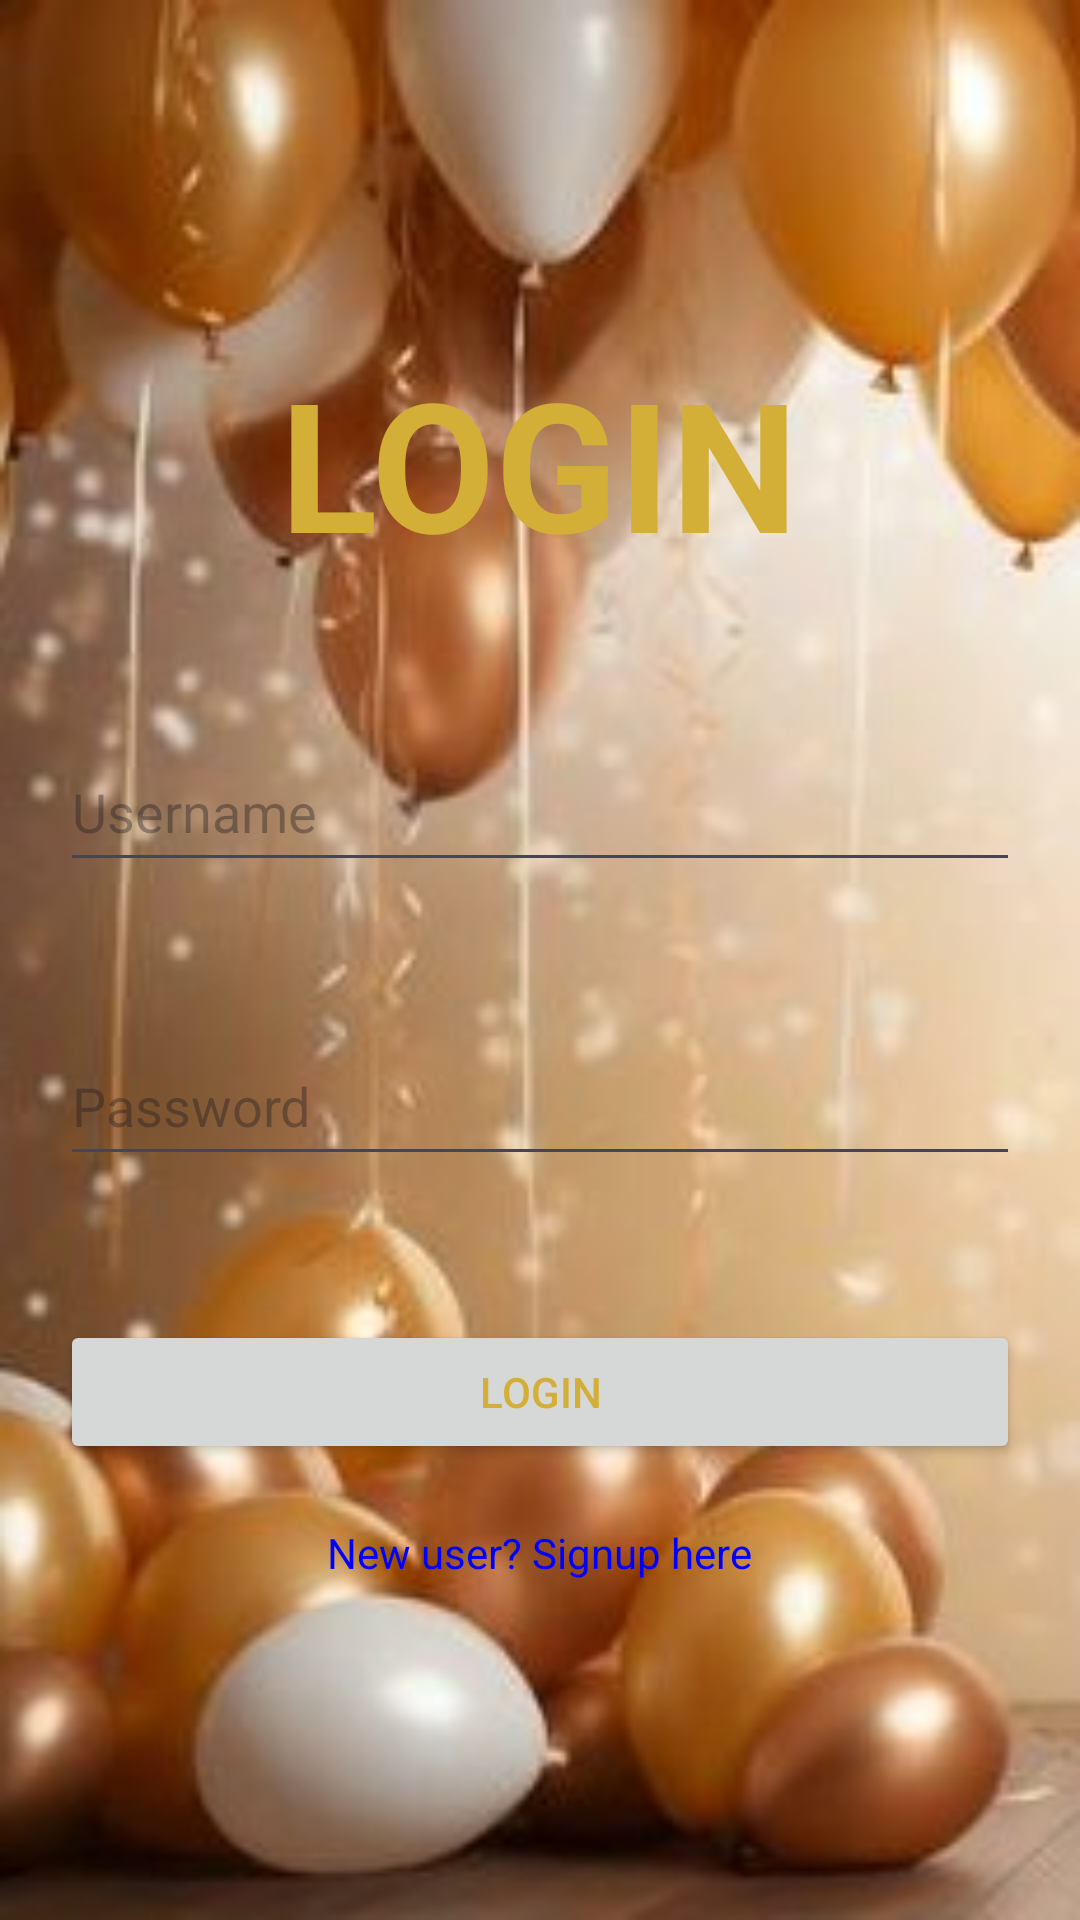

Layout XML and referenced resources for this Android screen:
<!-- AndroidManifest.xml: application theme Theme.Enchantix -->
<!-- res/layout/activity_login.xml -->
<?xml version="1.0" encoding="utf-8"?>
<LinearLayout xmlns:android="http://schemas.android.com/apk/res/android"
    android:layout_width="match_parent"
    android:layout_height="match_parent"
    android:orientation="vertical"
    android:gravity="center"
    android:background="@drawable/b4_portrait"
    android:padding="20dp">
    <TextView
        android:layout_width="wrap_content"
        android:layout_height="wrap_content"
        android:layout_marginTop="1dp"
        android:text="Login"
        android:textStyle="bold"
        android:textAllCaps="true"
        android:textSize="60dp"
        android:textColor="@color/gold"
        android:layout_marginBottom="50dp">
    </TextView>

    <EditText
        android:id="@+id/etLoginUsername"
        android:layout_width="match_parent"
        android:layout_height="50dp"
        android:textColor="@color/black"
        android:hint="Username"/>

    <EditText
        android:id="@+id/etLoginPassword"
        android:layout_width="match_parent"
        android:layout_height="50dp"
        android:layout_marginTop="48dp"
        android:hint="Password"
        android:inputType="textPassword"/>

    <Button
        android:id="@+id/btnLogin"
        android:layout_width="match_parent"
        android:layout_height="wrap_content"
        android:textColor="@color/gold"
        android:layout_marginTop="48dp"
        android:text="Login"/>

    <TextView
        android:id="@+id/tvSignup"
        android:layout_width="wrap_content"
        android:layout_height="wrap_content"
        android:text="New user? Signup here"
        android:textColor="#0000FF"
        android:layout_marginTop="20dp"/>
</LinearLayout>
<!-- resources referenced by this layout -->
<resources>
  <color name="black">#FF000000</color>
  <color name="gold">#d4af37</color>
  <!-- drawable b4_portrait: jpg bitmap (drawable, 20590 bytes) -->
  <style name="Theme.Enchantix" parent="Base.Theme.Enchantix" />
  <style name="Base.Theme.Enchantix" parent="Theme.Material3.DayNight.NoActionBar">
          
          
      </style>
</resources>
